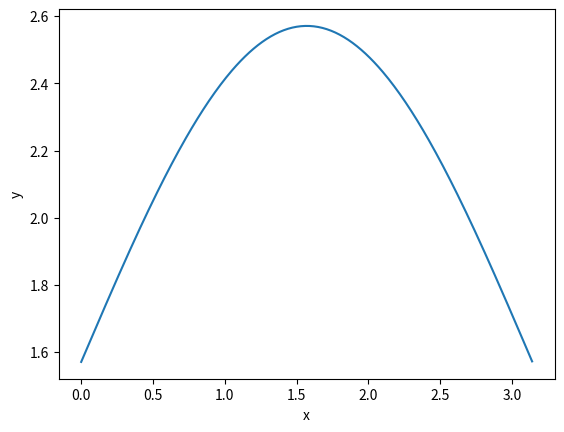

This chart was generated by the following Python code:
# Hoehere Mathematik 1 - Serie 4 Aufgabe 3 Micha Mettler (mettlmi1)

# Imports
import numpy as np
import matplotlib.pyplot as plt

# 3a vgl. Praktikumsnotizen

# 3b

def F(phi):
    return np.sin(phi) + (1/2)*np.pi

def fixpunktiteration(f, x0, n):
    x = np.zeros(n+1)
    x[0] = x0
    for i in range (1, n+1):
        x[i] = f(x[i-1])
    return x

# Skizze (Plot)
x = np.arange(0, np.pi, .01)
plt.plot(x, F(x))
plt.xlabel('x')
plt.ylabel('y')

# Fixpunktiteration
print('Fixpunktiteration', fixpunktiteration(F, 2.3, 12))

# 3c ca. 1.404*r (Lösungen, Trigo nicht meine Stärke)